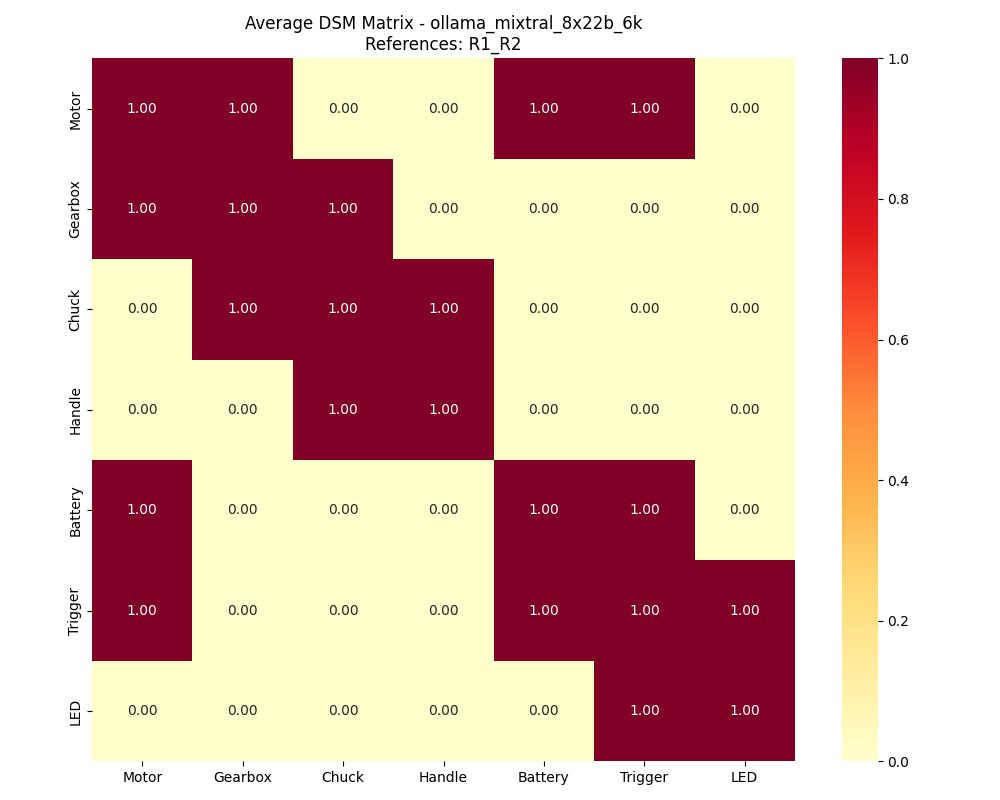

Values plotted in this chart, from the file beside it:
, Motor, Gearbox, Chuck, Handle, Battery, Trigger, LED
Motor, 1, 1, 0, 0, 1, 1, 0
Gearbox, 1, 1, 1, 0, 0, 0, 0
Chuck, 0, 1, 1, 1, 0, 0, 0
Handle, 0, 0, 1, 1, 0, 0, 0
Battery, 1, 0, 0, 0, 1, 1, 0
Trigger, 1, 0, 0, 0, 1, 1, 1
LED, 0, 0, 0, 0, 0, 1, 1
